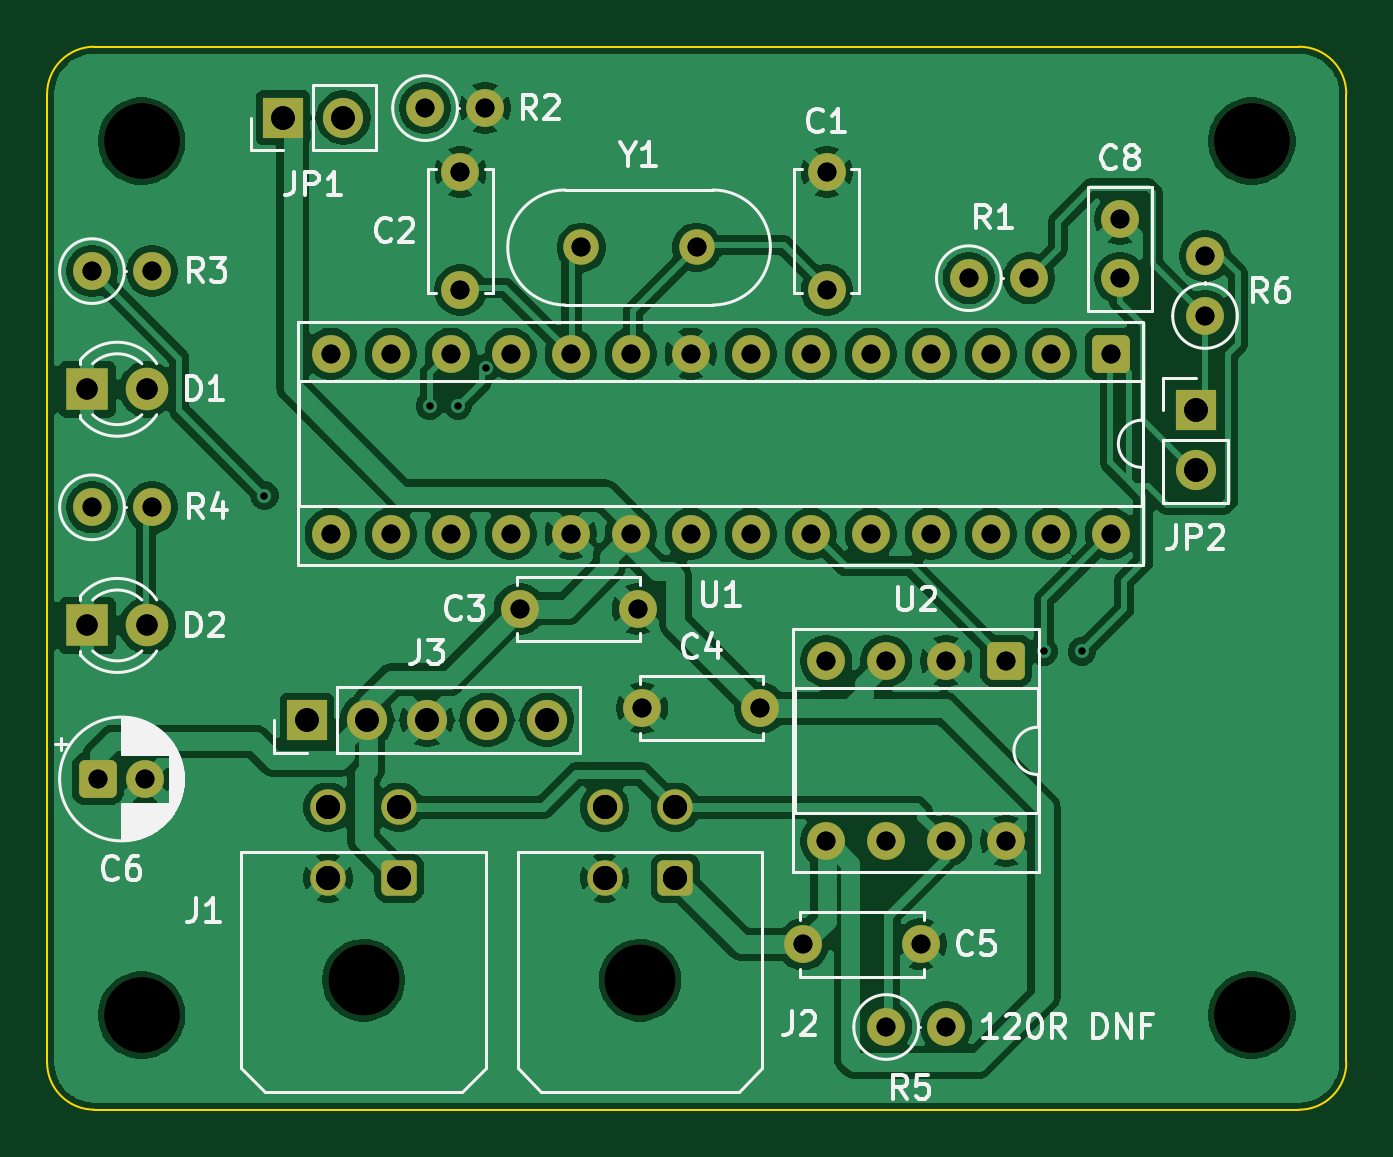
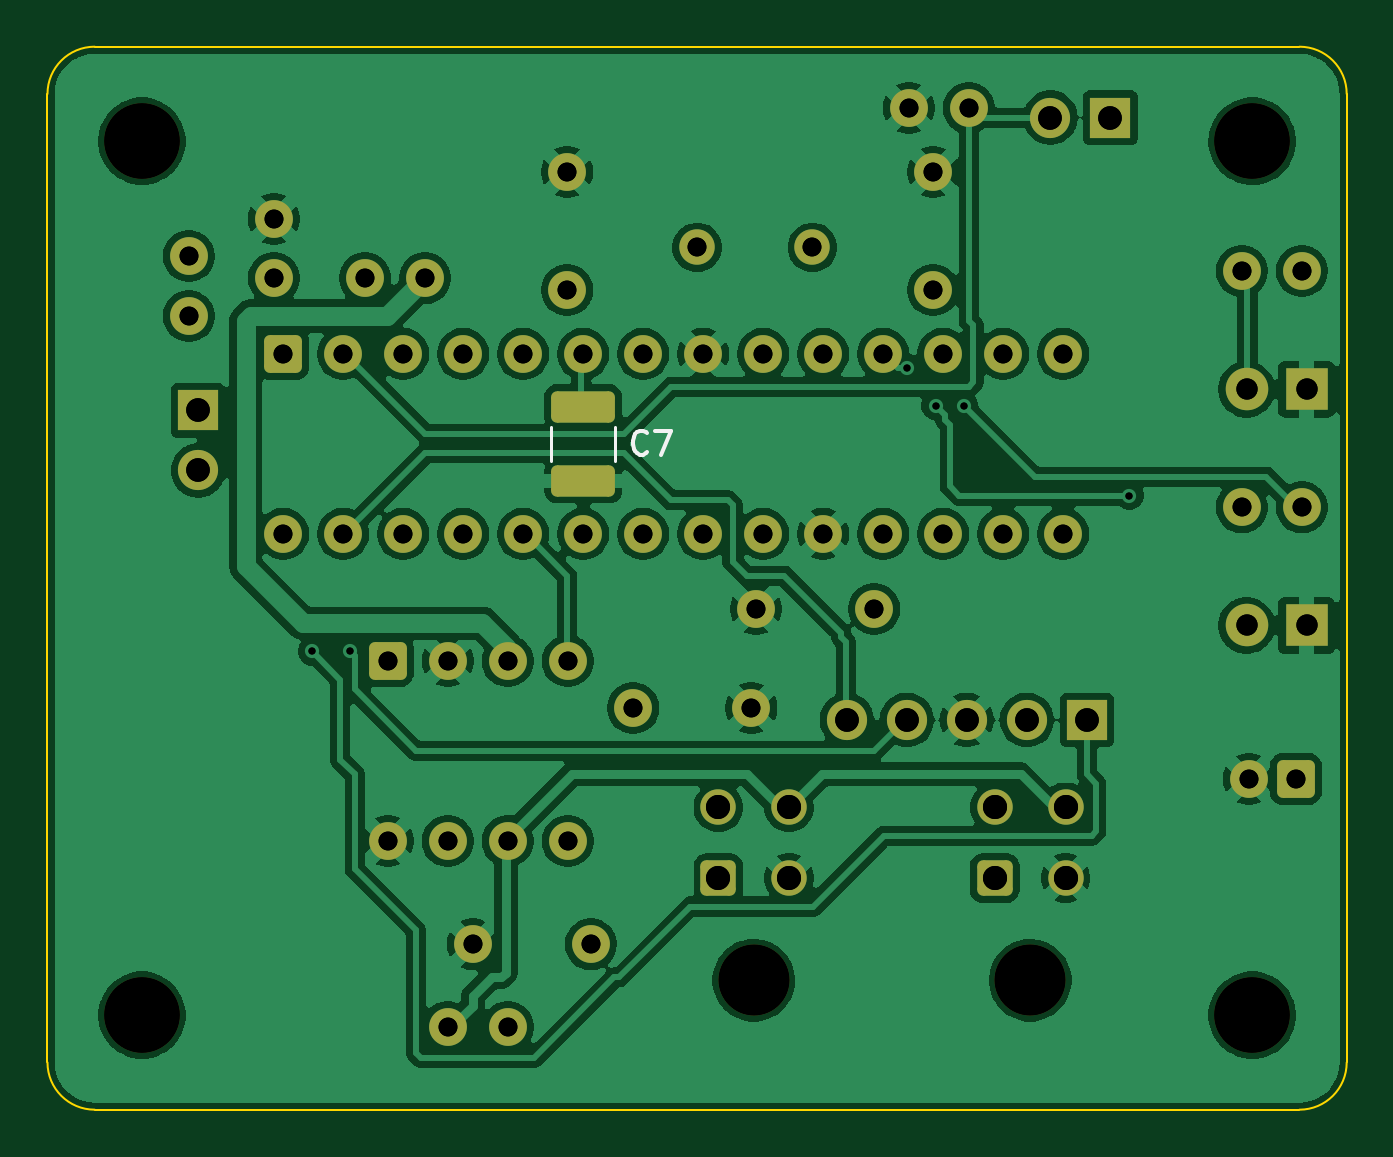
Circuit board: 12 layer files. Board 55.0 x 45.0 mm.
- bottom_copper: canfuel-B_Cu.gbl (158257 bytes)
- bottom_mask: canfuel-B_Mask.gbs (4672 bytes)
- paste: canfuel-B_Paste.gbp (1211 bytes)
- bottom_silk: canfuel-B_Silkscreen.gbo (1489 bytes)
- outline: canfuel-Edge_Cuts.gm1 (1022 bytes)
- top_copper: canfuel-F_Cu.gtl (155393 bytes)
- top_mask: canfuel-F_Mask.gts (4491 bytes)
- paste: canfuel-F_Paste.gtp (467 bytes)
- top_silk: canfuel-F_Silkscreen.gto (41867 bytes)
- drill: canfuel-NPTH.drl (492 bytes)
- drill: canfuel-PTH.drl (1835 bytes)
- drill: canfuel.drl (2053 bytes)

=== bottom_copper: canfuel-B_Cu.gbl (158257 bytes, source omitted) ===
=== bottom_mask: canfuel-B_Mask.gbs (4672 bytes, source omitted) ===
=== paste: canfuel-B_Paste.gbp (1211 bytes, source withheld) ===
=== bottom_silk: canfuel-B_Silkscreen.gbo ===
%TF.GenerationSoftware,KiCad,Pcbnew,10.0.5*%
%TF.CreationDate,2026-08-09T17:19:29+02:00*%
%TF.ProjectId,canfuel,63616e66-7565-46c2-9e6b-696361645f70,rev?*%
%TF.SameCoordinates,Original*%
%TF.FileFunction,Legend,Bot*%
%TF.FilePolarity,Positive*%
%FSLAX46Y46*%
G04 Gerber Fmt 4.6, Leading zero omitted, Abs format (unit mm)*
G04 Created by KiCad (PCBNEW 10.0.5) date 2026-08-09 17:19:29*
%MOMM*%
%LPD*%
G01*
G04 APERTURE LIST*
%ADD10C,0.150000*%
%ADD11C,0.120000*%
G04 APERTURE END LIST*
D10*
X79610713Y-67169580D02*
X79658332Y-67217200D01*
X79658332Y-67217200D02*
X79801189Y-67264819D01*
X79801189Y-67264819D02*
X79896427Y-67264819D01*
X79896427Y-67264819D02*
X80039284Y-67217200D01*
X80039284Y-67217200D02*
X80134522Y-67121961D01*
X80134522Y-67121961D02*
X80182141Y-67026723D01*
X80182141Y-67026723D02*
X80229760Y-66836247D01*
X80229760Y-66836247D02*
X80229760Y-66693390D01*
X80229760Y-66693390D02*
X80182141Y-66502914D01*
X80182141Y-66502914D02*
X80134522Y-66407676D01*
X80134522Y-66407676D02*
X80039284Y-66312438D01*
X80039284Y-66312438D02*
X79896427Y-66264819D01*
X79896427Y-66264819D02*
X79801189Y-66264819D01*
X79801189Y-66264819D02*
X79658332Y-66312438D01*
X79658332Y-66312438D02*
X79610713Y-66360057D01*
X79277379Y-66264819D02*
X78610713Y-66264819D01*
X78610713Y-66264819D02*
X79039284Y-67264819D01*
%TO.C,C7*%
D11*
X80960000Y-66098748D02*
X80960000Y-67521252D01*
X83680000Y-66098748D02*
X83680000Y-67521252D01*
%TD*%
M02*

=== outline: canfuel-Edge_Cuts.gm1 ===
%TF.GenerationSoftware,KiCad,Pcbnew,10.0.5*%
%TF.CreationDate,2026-08-09T17:19:29+02:00*%
%TF.ProjectId,canfuel,63616e66-7565-46c2-9e6b-696361645f70,rev?*%
%TF.SameCoordinates,Original*%
%TF.FileFunction,Profile,NP*%
%FSLAX46Y46*%
G04 Gerber Fmt 4.6, Leading zero omitted, Abs format (unit mm)*
G04 Created by KiCad (PCBNEW 10.0.5) date 2026-08-09 17:19:29*
%MOMM*%
%LPD*%
G01*
G04 APERTURE LIST*
%TA.AperFunction,Profile*%
%ADD10C,0.100000*%
%TD*%
G04 APERTURE END LIST*
D10*
X50000000Y-52000000D02*
G75*
G02*
X52000000Y-50000000I2000000J0D01*
G01*
X50000000Y-93000000D02*
X50000000Y-52000000D01*
X52000000Y-50000000D02*
X103000000Y-50000000D01*
X52000000Y-95000000D02*
G75*
G02*
X50000000Y-93000000I0J2000000D01*
G01*
X103000000Y-50000000D02*
G75*
G02*
X105000000Y-52000000I0J-2000000D01*
G01*
X103000000Y-95000000D02*
X52000000Y-95000000D01*
X105000000Y-52000000D02*
X105000000Y-93000000D01*
X105000000Y-93000000D02*
G75*
G02*
X103000000Y-95000000I-2000000J0D01*
G01*
M02*

=== top_copper: canfuel-F_Cu.gtl (155393 bytes, source omitted) ===
=== top_mask: canfuel-F_Mask.gts ===
%TF.GenerationSoftware,KiCad,Pcbnew,10.0.5*%
%TF.CreationDate,2026-08-09T17:19:29+02:00*%
%TF.ProjectId,canfuel,63616e66-7565-46c2-9e6b-696361645f70,rev?*%
%TF.SameCoordinates,Original*%
%TF.FileFunction,Soldermask,Top*%
%TF.FilePolarity,Negative*%
%FSLAX46Y46*%
G04 Gerber Fmt 4.6, Leading zero omitted, Abs format (unit mm)*
G04 Created by KiCad (PCBNEW 10.0.5) date 2026-08-09 17:19:29*
%MOMM*%
%LPD*%
G01*
G04 APERTURE LIST*
G04 Aperture macros list*
%AMRoundRect*
0 Rectangle with rounded corners*
0 $1 Rounding radius*
0 $2 $3 $4 $5 $6 $7 $8 $9 X,Y pos of 4 corners*
0 Add a 4 corners polygon primitive as box body*
4,1,4,$2,$3,$4,$5,$6,$7,$8,$9,$2,$3,0*
0 Add four circle primitives for the rounded corners*
1,1,$1+$1,$2,$3*
1,1,$1+$1,$4,$5*
1,1,$1+$1,$6,$7*
1,1,$1+$1,$8,$9*
0 Add four rect primitives between the rounded corners*
20,1,$1+$1,$2,$3,$4,$5,0*
20,1,$1+$1,$4,$5,$6,$7,0*
20,1,$1+$1,$6,$7,$8,$9,0*
20,1,$1+$1,$8,$9,$2,$3,0*%
G04 Aperture macros list end*
%ADD10C,3.000000*%
%ADD11RoundRect,0.250001X0.499999X0.499999X-0.499999X0.499999X-0.499999X-0.499999X0.499999X-0.499999X0*%
%ADD12C,1.500000*%
%ADD13C,1.600000*%
%ADD14R,1.800000X1.800000*%
%ADD15C,1.800000*%
%ADD16C,3.200000*%
%ADD17RoundRect,0.250000X-0.550000X-0.550000X0.550000X-0.550000X0.550000X0.550000X-0.550000X0.550000X0*%
%ADD18RoundRect,0.250000X-0.550000X0.550000X-0.550000X-0.550000X0.550000X-0.550000X0.550000X0.550000X0*%
%ADD19R,1.700000X1.700000*%
%ADD20C,1.700000*%
G04 APERTURE END LIST*
D10*
%TO.C,J2*%
X75100000Y-89520000D03*
D11*
X76600000Y-85200000D03*
D12*
X73600000Y-85200000D03*
X76600000Y-82200000D03*
X73600000Y-82200000D03*
%TD*%
D13*
%TO.C,C4*%
X80200000Y-78000000D03*
X75200000Y-78000000D03*
%TD*%
%TO.C,R2*%
X66000000Y-52600000D03*
X68540000Y-52600000D03*
%TD*%
D14*
%TO.C,D2*%
X51700000Y-74500000D03*
D15*
X54240000Y-74500000D03*
%TD*%
D16*
%TO.C,H2*%
X101000000Y-54000000D03*
%TD*%
%TO.C,H1*%
X54000000Y-54000000D03*
%TD*%
D13*
%TO.C,C3*%
X70000000Y-73800000D03*
X75000000Y-73800000D03*
%TD*%
%TO.C,C2*%
X67500000Y-60300000D03*
X67500000Y-55300000D03*
%TD*%
%TO.C,R3*%
X51900000Y-59500000D03*
X54440000Y-59500000D03*
%TD*%
D17*
%TO.C,C6*%
X52150000Y-81000000D03*
D13*
X54150000Y-81000000D03*
%TD*%
%TO.C,C1*%
X83000000Y-60300000D03*
X83000000Y-55300000D03*
%TD*%
%TO.C,R1*%
X89020000Y-59800000D03*
X91560000Y-59800000D03*
%TD*%
%TO.C,R5*%
X85520000Y-91500000D03*
X88060000Y-91500000D03*
%TD*%
%TO.C,C5*%
X82000000Y-88000000D03*
X87000000Y-88000000D03*
%TD*%
D18*
%TO.C,U1*%
X95020000Y-63000000D03*
D13*
X92480000Y-63000000D03*
X89940000Y-63000000D03*
X87400000Y-63000000D03*
X84860000Y-63000000D03*
X82320000Y-63000000D03*
X79780000Y-63000000D03*
X77240000Y-63000000D03*
X74700000Y-63000000D03*
X72160000Y-63000000D03*
X69620000Y-63000000D03*
X67080000Y-63000000D03*
X64540000Y-63000000D03*
X62000000Y-63000000D03*
X62000000Y-70620000D03*
X64540000Y-70620000D03*
X67080000Y-70620000D03*
X69620000Y-70620000D03*
X72160000Y-70620000D03*
X74700000Y-70620000D03*
X77240000Y-70620000D03*
X79780000Y-70620000D03*
X82320000Y-70620000D03*
X84860000Y-70620000D03*
X87400000Y-70620000D03*
X89940000Y-70620000D03*
X92480000Y-70620000D03*
X95020000Y-70620000D03*
%TD*%
%TO.C,R6*%
X99020000Y-61400000D03*
X99020000Y-58860000D03*
%TD*%
%TO.C,R4*%
X51900000Y-69500000D03*
X54440000Y-69500000D03*
%TD*%
D19*
%TO.C,JP1*%
X60000000Y-53000000D03*
D20*
X62540000Y-53000000D03*
%TD*%
D19*
%TO.C,J3*%
X61000000Y-78500000D03*
D20*
X63540000Y-78500000D03*
X66080000Y-78500000D03*
X68620000Y-78500000D03*
X71160000Y-78500000D03*
%TD*%
D18*
%TO.C,U2*%
X90600000Y-76000000D03*
D13*
X88060000Y-76000000D03*
X85520000Y-76000000D03*
X82980000Y-76000000D03*
X82980000Y-83620000D03*
X85520000Y-83620000D03*
X88060000Y-83620000D03*
X90600000Y-83620000D03*
%TD*%
D12*
%TO.C,Y1*%
X77500000Y-58500000D03*
X72620000Y-58500000D03*
%TD*%
D19*
%TO.C,JP2*%
X98620000Y-65400000D03*
D20*
X98620000Y-67940000D03*
%TD*%
D16*
%TO.C,H4*%
X101000000Y-91000000D03*
%TD*%
%TO.C,H3*%
X54000000Y-91000000D03*
%TD*%
D10*
%TO.C,J1*%
X63400000Y-89520000D03*
D11*
X64900000Y-85200000D03*
D12*
X61900000Y-85200000D03*
X64900000Y-82200000D03*
X61900000Y-82200000D03*
%TD*%
D14*
%TO.C,D1*%
X51700000Y-64500000D03*
D15*
X54240000Y-64500000D03*
%TD*%
D13*
%TO.C,C8*%
X95420000Y-59800000D03*
X95420000Y-57300000D03*
%TD*%
M02*

=== paste: canfuel-F_Paste.gtp ===
%TF.GenerationSoftware,KiCad,Pcbnew,10.0.5*%
%TF.CreationDate,2026-08-09T17:19:29+02:00*%
%TF.ProjectId,canfuel,63616e66-7565-46c2-9e6b-696361645f70,rev?*%
%TF.SameCoordinates,Original*%
%TF.FileFunction,Paste,Top*%
%TF.FilePolarity,Positive*%
%FSLAX46Y46*%
G04 Gerber Fmt 4.6, Leading zero omitted, Abs format (unit mm)*
G04 Created by KiCad (PCBNEW 10.0.5) date 2026-08-09 17:19:29*
%MOMM*%
%LPD*%
G01*
G04 APERTURE LIST*
G04 APERTURE END LIST*
M02*

=== top_silk: canfuel-F_Silkscreen.gto (41867 bytes, source omitted) ===
=== drill: canfuel-NPTH.drl ===
M48
; DRILL file KiCad 10.0.5 date 2026-08-09T17:19:30
; FORMAT={-:-/ absolute / metric / decimal}
; #@! TF.CreationDate,2026-08-09T17:19:30+02:00
; #@! TF.GenerationSoftware,Kicad,Pcbnew,10.0.5
; #@! TF.FileFunction,NonPlated,1,2,NPTH
FMAT,2
METRIC
; #@! TA.AperFunction,NonPlated,NPTH,ComponentDrill
T1C3.000
; #@! TA.AperFunction,NonPlated,NPTH,ComponentDrill
T2C3.200
%
G90
G05
T1
X63.4Y-89.52
X75.1Y-89.52
T2
X54.0Y-54.0
X54.0Y-91.0
X101.0Y-54.0
X101.0Y-91.0
M30

=== drill: canfuel-PTH.drl ===
M48
; DRILL file KiCad 10.0.5 date 2026-08-09T17:19:30
; FORMAT={-:-/ absolute / metric / decimal}
; #@! TF.CreationDate,2026-08-09T17:19:30+02:00
; #@! TF.GenerationSoftware,Kicad,Pcbnew,10.0.5
; #@! TF.FileFunction,Plated,1,2,PTH
FMAT,2
METRIC
; #@! TA.AperFunction,Plated,PTH,ViaDrill
T1C0.300
; #@! TA.AperFunction,Plated,PTH,ComponentDrill
T2C0.800
; #@! TA.AperFunction,Plated,PTH,ComponentDrill
T3C0.900
; #@! TA.AperFunction,Plated,PTH,ComponentDrill
T4C1.000
; #@! TA.AperFunction,Plated,PTH,ComponentDrill
T5C1.020
%
G90
G05
T1
X59.2Y-69.0
X66.2Y-65.2
X67.4Y-65.2
X68.6Y-63.6
X92.2Y-75.6
X93.8Y-75.6
T2
X51.9Y-59.5
X51.9Y-69.5
X52.15Y-81.0
X54.15Y-81.0
X54.44Y-59.5
X54.44Y-69.5
X62.0Y-63.0
X62.0Y-70.62
X64.54Y-63.0
X64.54Y-70.62
X66.0Y-52.6
X67.08Y-63.0
X67.08Y-70.62
X67.5Y-55.3
X67.5Y-60.3
X68.54Y-52.6
X69.62Y-63.0
X69.62Y-70.62
X70.0Y-73.8
X72.16Y-63.0
X72.16Y-70.62
X72.62Y-58.5
X74.7Y-63.0
X74.7Y-70.62
X75.0Y-73.8
X75.2Y-78.0
X77.24Y-63.0
X77.24Y-70.62
X77.5Y-58.5
X79.78Y-63.0
X79.78Y-70.62
X80.2Y-78.0
X82.0Y-88.0
X82.32Y-63.0
X82.32Y-70.62
X82.98Y-76.0
X82.98Y-83.62
X83.0Y-55.3
X83.0Y-60.3
X84.86Y-63.0
X84.86Y-70.62
X85.52Y-76.0
X85.52Y-83.62
X85.52Y-91.5
X87.0Y-88.0
X87.4Y-63.0
X87.4Y-70.62
X88.06Y-76.0
X88.06Y-83.62
X88.06Y-91.5
X89.02Y-59.8
X89.94Y-63.0
X89.94Y-70.62
X90.6Y-76.0
X90.6Y-83.62
X91.56Y-59.8
X92.48Y-63.0
X92.48Y-70.62
X95.02Y-63.0
X95.02Y-70.62
X95.42Y-57.3
X95.42Y-59.8
X99.02Y-58.86
X99.02Y-61.4
T3
X51.7Y-64.5
X51.7Y-74.5
X54.24Y-64.5
X54.24Y-74.5
T4
X60.0Y-53.0
X61.0Y-78.5
X62.54Y-53.0
X63.54Y-78.5
X66.08Y-78.5
X68.62Y-78.5
X71.16Y-78.5
X98.62Y-65.4
X98.62Y-67.94
T5
X61.9Y-82.2
X61.9Y-85.2
X64.9Y-82.2
X64.9Y-85.2
X73.6Y-82.2
X73.6Y-85.2
X76.6Y-82.2
X76.6Y-85.2
M30

=== drill: canfuel.drl ===
M48
; DRILL file KiCad 10.0.5 date 2026-08-09T15:19:19
; FORMAT={-:-/ absolute / metric / decimal}
; #@! TF.CreationDate,2026-08-09T15:19:19+02:00
; #@! TF.GenerationSoftware,Kicad,Pcbnew,10.0.5
; #@! TF.FileFunction,MixedPlating,1,2
FMAT,2
METRIC
; #@! TA.AperFunction,Plated,PTH,ViaDrill
T1C0.300
; #@! TA.AperFunction,Plated,PTH,ComponentDrill
T2C0.800
; #@! TA.AperFunction,Plated,PTH,ComponentDrill
T3C0.900
; #@! TA.AperFunction,Plated,PTH,ComponentDrill
T4C1.000
; #@! TA.AperFunction,Plated,PTH,ComponentDrill
T5C1.020
; #@! TA.AperFunction,NonPlated,NPTH,ComponentDrill
T6C3.000
; #@! TA.AperFunction,NonPlated,NPTH,ComponentDrill
T7C3.200
%
G90
G05
T1
X59.2Y-69.0
X66.2Y-65.2
X67.4Y-65.2
X68.6Y-63.6
X92.2Y-75.6
X93.8Y-75.6
T2
X51.9Y-59.5
X51.9Y-69.5
X52.15Y-81.0
X54.15Y-81.0
X54.44Y-59.5
X54.44Y-69.5
X62.0Y-63.0
X62.0Y-70.62
X64.54Y-63.0
X64.54Y-70.62
X66.0Y-52.6
X67.08Y-63.0
X67.08Y-70.62
X67.5Y-55.3
X67.5Y-60.3
X68.54Y-52.6
X69.62Y-63.0
X69.62Y-70.62
X70.0Y-73.8
X72.16Y-63.0
X72.16Y-70.62
X72.62Y-58.5
X74.7Y-63.0
X74.7Y-70.62
X75.0Y-73.8
X75.2Y-78.0
X77.24Y-63.0
X77.24Y-70.62
X77.5Y-58.5
X79.78Y-63.0
X79.78Y-70.62
X80.2Y-78.0
X82.0Y-88.0
X82.32Y-63.0
X82.32Y-70.62
X82.98Y-76.0
X82.98Y-83.62
X83.0Y-55.3
X83.0Y-60.3
X84.86Y-63.0
X84.86Y-70.62
X85.52Y-76.0
X85.52Y-83.62
X85.52Y-91.5
X87.0Y-88.0
X87.4Y-63.0
X87.4Y-70.62
X88.06Y-76.0
X88.06Y-83.62
X88.06Y-91.5
X89.02Y-59.8
X89.94Y-63.0
X89.94Y-70.62
X90.6Y-76.0
X90.6Y-83.62
X91.56Y-59.8
X92.48Y-63.0
X92.48Y-70.62
X95.02Y-63.0
X95.02Y-70.62
X95.42Y-57.3
X95.42Y-59.8
X99.02Y-58.86
X99.02Y-61.4
T3
X51.7Y-64.5
X51.7Y-74.5
X54.24Y-64.5
X54.24Y-74.5
T4
X60.0Y-53.0
X61.0Y-78.5
X62.54Y-53.0
X63.54Y-78.5
X66.08Y-78.5
X68.62Y-78.5
X71.16Y-78.5
X98.62Y-65.4
X98.62Y-67.94
T5
X61.9Y-82.2
X61.9Y-85.2
X64.9Y-82.2
X64.9Y-85.2
X73.6Y-82.2
X73.6Y-85.2
X76.6Y-82.2
X76.6Y-85.2
T6
X63.4Y-89.52
X75.1Y-89.52
T7
X54.0Y-54.0
X54.0Y-91.0
X101.0Y-54.0
X101.0Y-91.0
M30
